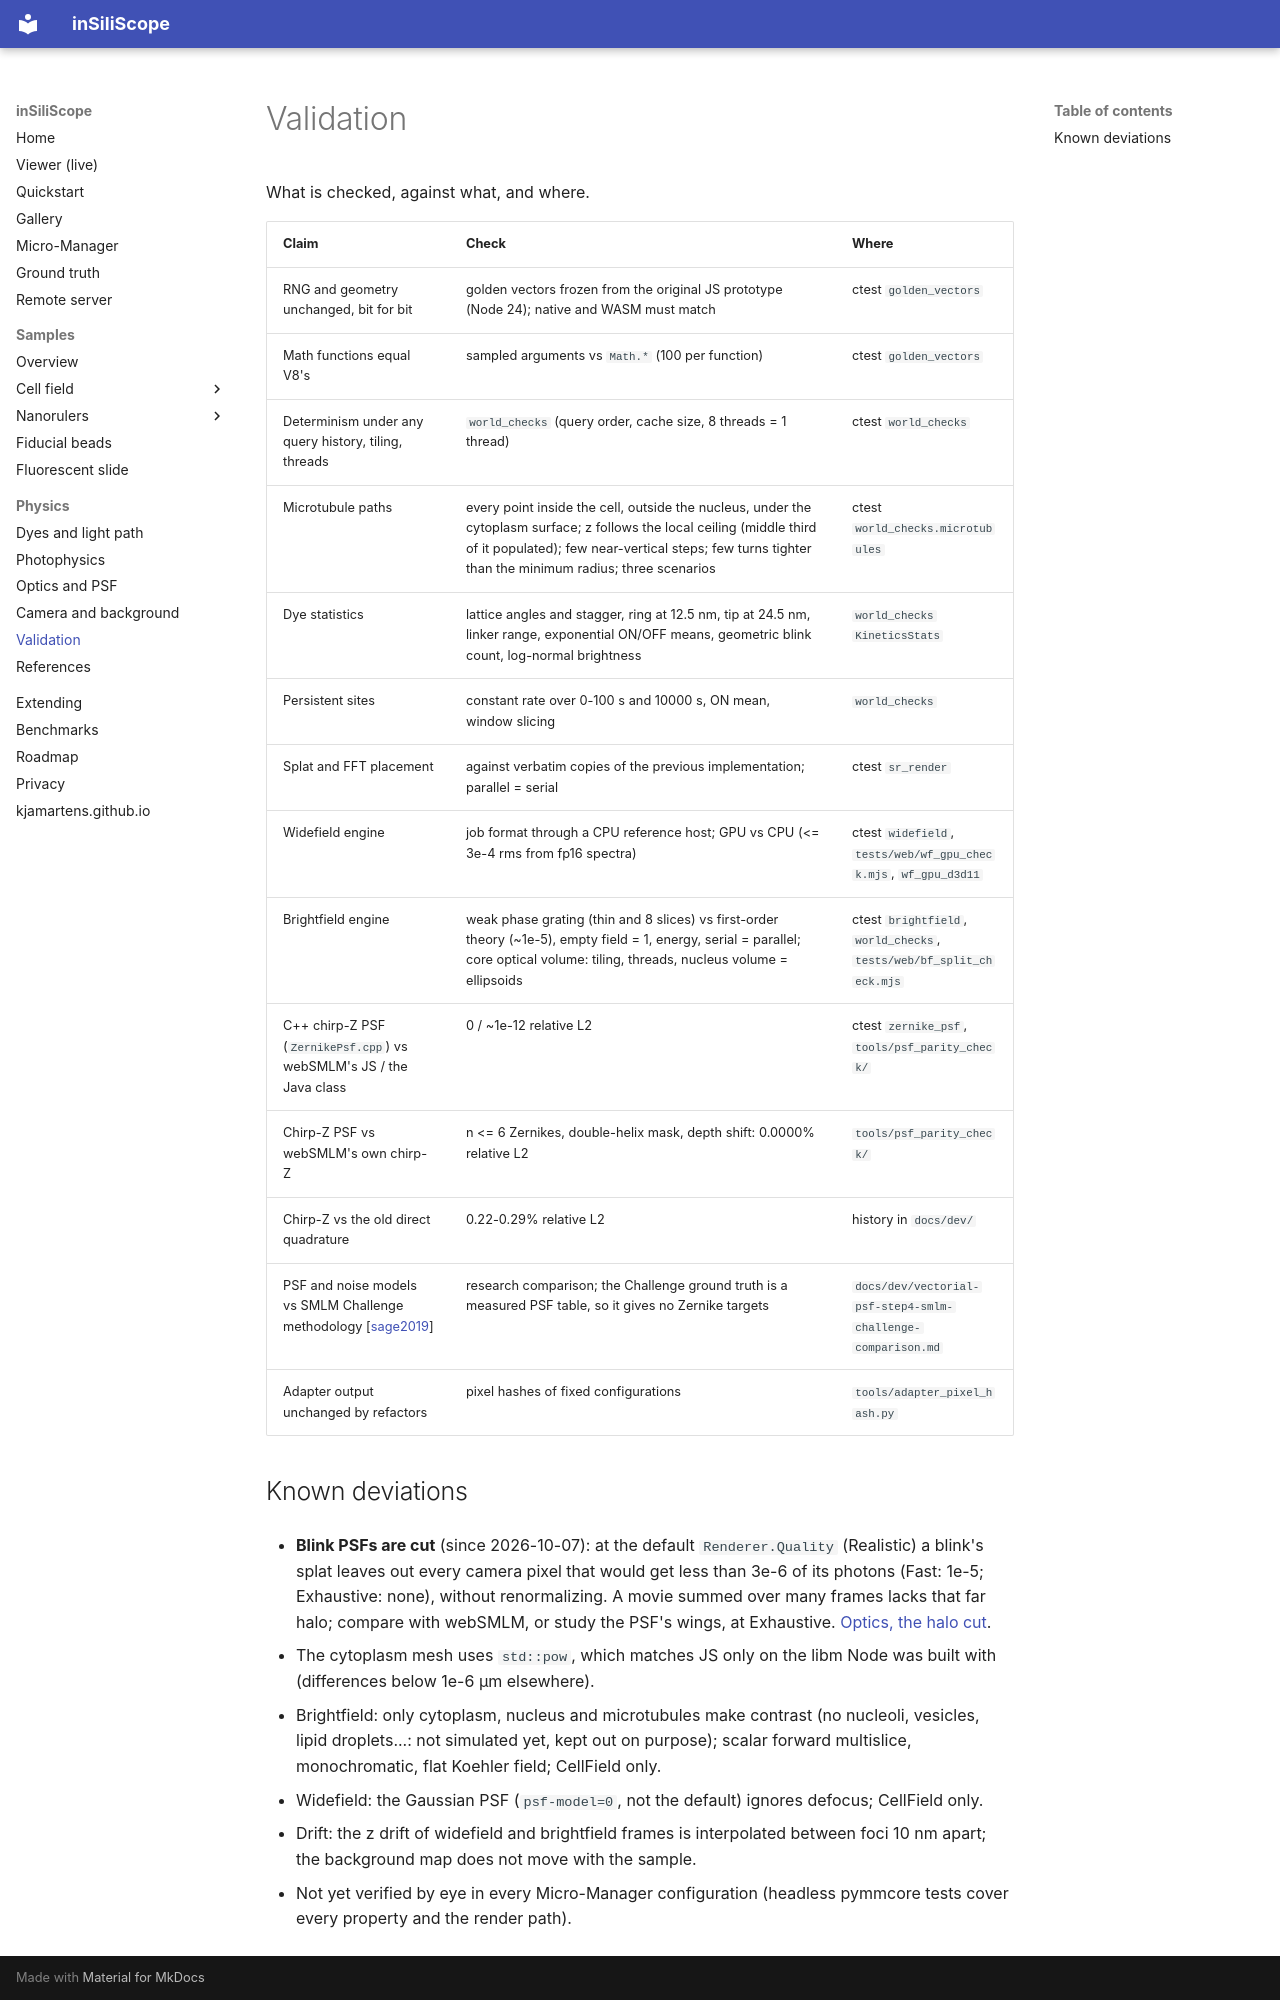

repository: kjamartens/inSiliScope · page: physics/validation/index.html · generator: mkdocs

# Validation

What is checked, against what, and where.

| Claim | Check | Where |
|---|---|---|
| RNG and geometry unchanged, bit for bit | golden vectors frozen from the original JS prototype (Node 24); native and WASM must match | ctest `golden_vectors` |
| Math functions equal V8's | sampled arguments vs `Math.*` (100 per function) | ctest `golden_vectors` |
| Determinism under any query history, tiling, threads | `world_checks` (query order, cache size, 8 threads = 1 thread) | ctest `world_checks` |
| Microtubule paths | every point inside the cell, outside the nucleus, under the cytoplasm surface; z follows the local ceiling (middle third of it populated); few near-vertical steps; few turns tighter than the minimum radius; three scenarios | ctest `world_checks.microtubules` |
| Dye statistics | lattice angles and stagger, ring at 12.5 nm, tip at 24.5 nm, linker range, exponential ON/OFF means, geometric blink count, log-normal brightness | `world_checks` `KineticsStats` |
| Persistent sites | constant rate over 0-100 s and 10000 s, ON mean, window slicing | `world_checks` |
| Splat and FFT placement | against verbatim copies of the previous implementation; parallel = serial | ctest `sr_render` |
| Widefield engine | job format through a CPU reference host; GPU vs CPU (<= 3e-4 rms from fp16 spectra) | ctest `widefield`, `tests/web/wf_gpu_check.mjs`, `wf_gpu_d3d11` |
| Brightfield engine | weak phase grating (thin and 8 slices) vs first-order theory (~1e-5), empty field = 1, energy, serial = parallel; core optical volume: tiling, threads, nucleus volume = ellipsoids | ctest `brightfield`, `world_checks`, `tests/web/bf_split_check.mjs` |
| C++ chirp-Z PSF (`ZernikePsf.cpp`) vs webSMLM's JS / the Java class | 0 / ~1e-12 relative L2 | ctest `zernike_psf`, `tools/psf_parity_check/` |
| Chirp-Z PSF vs webSMLM's own chirp-Z | n <= 6 Zernikes, double-helix mask, depth shift: 0.0000% relative L2 | `tools/psf_parity_check/` |
| Chirp-Z vs the old direct quadrature | 0.22-0.29% relative L2 | history in `docs/dev/` |
| PSF and noise models vs SMLM Challenge methodology [[sage2019](../references.md#sage2019)] | research comparison; the Challenge ground truth is a measured PSF table, so it gives no Zernike targets | `docs/dev/vectorial-psf-step4-smlm-challenge-comparison.md` |
| Adapter output unchanged by refactors | pixel hashes of fixed configurations | `tools/adapter_pixel_hash.py` |

## Known deviations

- **Blink PSFs are cut** (since 2026-10-07): at the default `Renderer.Quality` (Realistic) a blink's splat leaves out every
  camera pixel that would get less than 3e-6 of its photons (Fast: 1e-5; Exhaustive: none), without renormalizing. A
  movie summed over many frames lacks that far halo; compare with webSMLM, or study the PSF's wings, at Exhaustive.
  [Optics, the halo cut](optics.md).

- The cytoplasm mesh uses `std::pow`, which matches JS only on the libm Node was built with (differences below 1e-6 µm elsewhere).
- Brightfield: only cytoplasm, nucleus and microtubules make contrast (no nucleoli, vesicles, lipid droplets...: not
  simulated yet, kept out on purpose); scalar forward multislice, monochromatic, flat Koehler field; CellField only.
- Widefield: the Gaussian PSF (`psf-model=0`, not the default) ignores defocus; CellField only.
- Drift: the z drift of widefield and brightfield frames is interpolated between foci 10 nm apart; the background map
  does not move with the sample.
- Not yet verified by eye in every Micro-Manager configuration (headless pymmcore tests cover every property and the render path).
